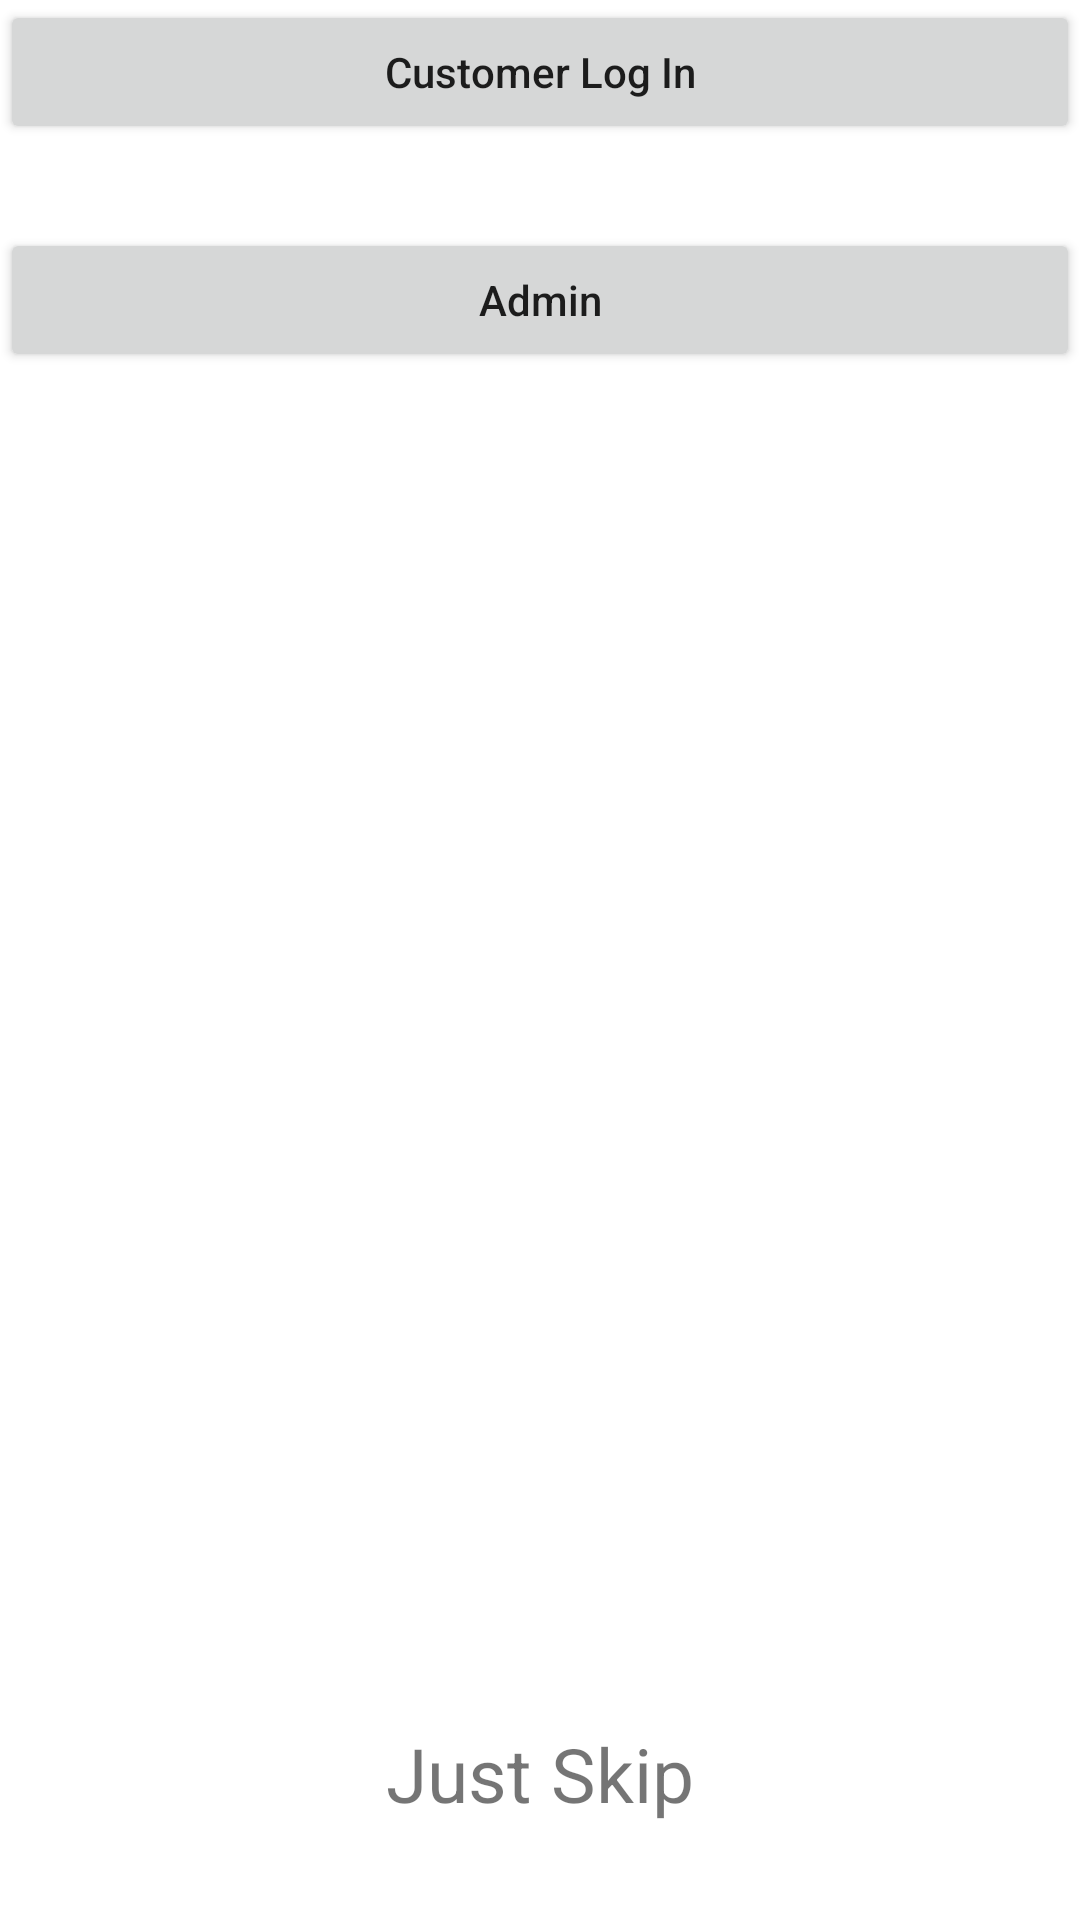

Here is an Android app screen rendered from its layout file. Give the layout XML and the strings, colors and styles it references.
<!-- AndroidManifest.xml: application theme Theme.LaundryManagement -->
<!-- res/layout/activity_main.xml -->
<?xml version="1.0" encoding="utf-8"?>
<RelativeLayout xmlns:android="http://schemas.android.com/apk/res/android"
    xmlns:app="http://schemas.android.com/apk/res-auto"
    xmlns:tools="http://schemas.android.com/tools"
    android:layout_width="match_parent"
    android:layout_height="match_parent"
    tools:context=".MainActivity">

    <Button
        android:id="@+id/log_in_btn"
        android:layout_width="match_parent"
        android:layout_height="wrap_content"
        android:layout_marginBottom="28dp"
        android:text="Customer Log In"
        android:textAllCaps="false"
         />

    <Button
        android:id="@+id/admin_log_in_btn"
        android:layout_below="@+id/log_in_btn"
        android:layout_width="match_parent"
        android:layout_height="wrap_content"
        android:layout_marginBottom="28dp"
        android:text="Admin"
        android:textAllCaps="false"/>
    <TextView
        android:id="@+id/tv_skip"
        android:layout_width="wrap_content"
        android:layout_height="wrap_content"
        android:layout_marginBottom="32dp"
        android:text="Just Skip"
        android:textSize="25sp"
        android:layout_alignParentBottom="true"
        android:layout_centerHorizontal="true"
        />



</RelativeLayout>
<!-- resources referenced by this layout -->
<resources>
  <style name="Theme.LaundryManagement" parent="Theme.MaterialComponents.DayNight.DarkActionBar">
          
          <item name="colorPrimary">@color/purple_500</item>
          <item name="colorPrimaryVariant">@color/purple_700</item>
          <item name="colorOnPrimary">@color/white</item>
          
          <item name="colorSecondary">@color/teal_200</item>
          <item name="colorSecondaryVariant">@color/teal_700</item>
          <item name="colorOnSecondary">@color/black</item>
          
          <item name="android:statusBarColor" tools:targetApi="l">?attr/colorPrimaryVariant</item>
          
      </style>
  <!-- not gathered from this repository: default colours our renderer supplied (Android Studio template values) -->
  <color name="purple_500">#FF6200EE</color>
  <color name="purple_700">#FF3700B3</color>
  <color name="teal_200">#FF03DAC5</color>
  <color name="teal_700">#FF018786</color>
  <color name="black">#FF000000</color>
  <color name="white">#FFFFFFFF</color>
</resources>
